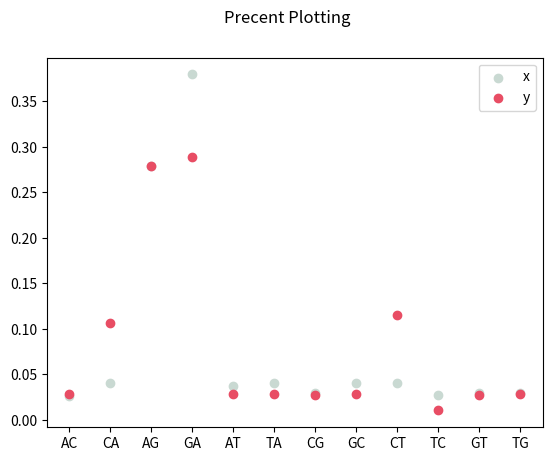

The script that saved this image:
import matplotlib.pyplot as plt
import re,time
raw_text = '''
AC	21012
AG	222111
AT	30033
CA	32212
CG	23333
CT	32210
GA	302312
GC	32332
GT	23332
TA	32322
TC	22032
TG	23232
'''

corected_text = '''
AC	3322
AG	32223
AT	3322
CA	12332
CG	3123
CT	13333
GA	33323
GC	3333
GT	3222
TA	3232
TC	1203
TG	3312
'''

names = ['AC','CA','AG','GA','AT','TA','CG','GC','CT','TC','GT','TG']

raw_dic = {}
for line in re.split('\n',raw_text):
    if line.strip():
        record = re.split('\t',line.strip())
        raw_dic[record[0]] = int(record[1])

corected_dic = {}
for line in re.split('\n',corected_text):
    if line.strip():
        record = re.split('\t',line.strip())
        corected_dic[record[0]] = int(record[1])

values_raw_count = sum(list(raw_dic.values()))
values_corected_count = sum(list(corected_dic.values()))
# print(values_raw_count)
# print(values_corected_count)
values_raw_num = [raw_dic[x]/values_raw_count for x in names]
values_corected_num = [corected_dic[x]/values_corected_count for x in names]
print(values_raw_num)
print(values_corected_num)
fig, axs = plt.subplots(1,1)
#figsize=(9, 3), sharey=True

axs.scatter(names, values_raw_num,label="x",color='#c9d9d2')
axs.scatter(names, values_corected_num,label="y",color='#e84d64')

fig.suptitle('Precent Plotting')
plot_handle, plot_labels = axs.get_legend_handles_labels()
print(plot_labels)
axs.legend(plot_handle, plot_labels)
plt.show()
#plt.savefig(fname='xxx.png', dpi=300)
